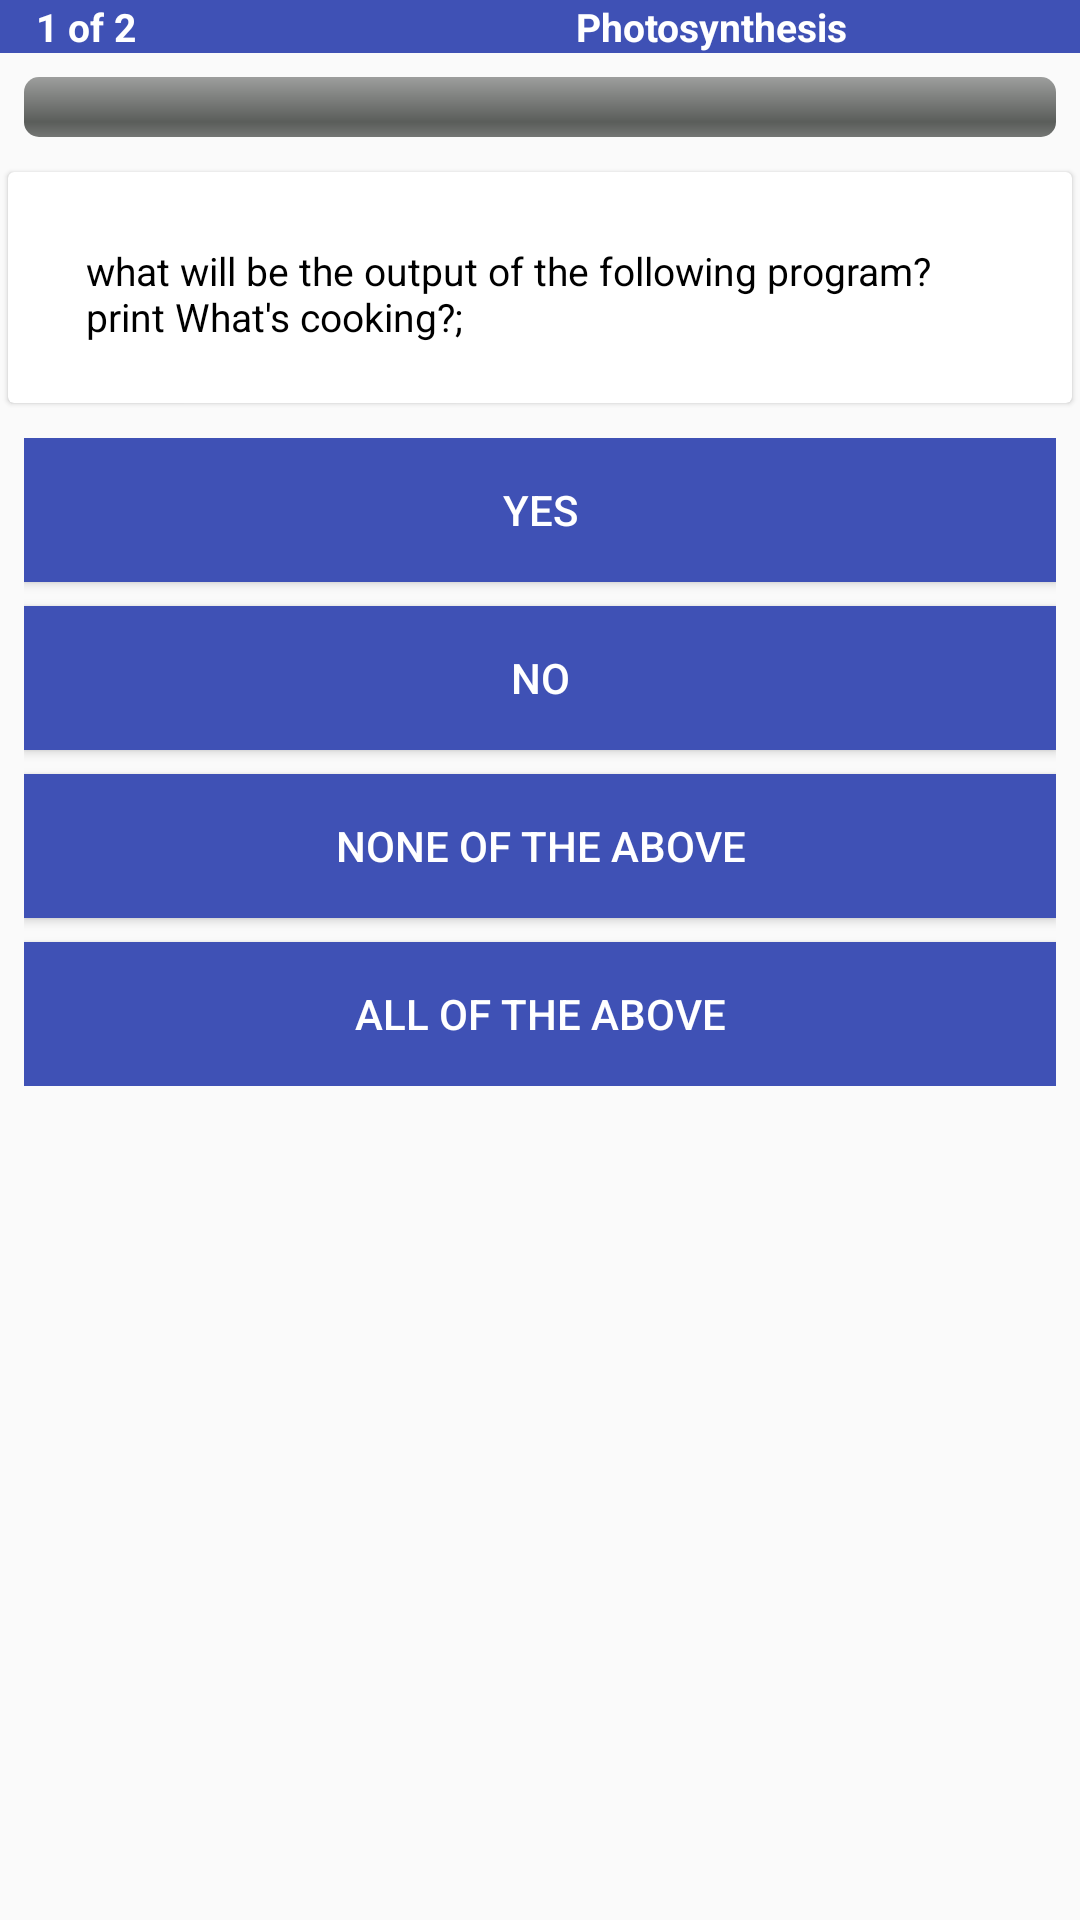

This screen was rendered from an Android layout file. Write that file and the resources it references.
<!-- AndroidManifest.xml: application theme AppTheme -->
<!-- res/layout/activity_quiz_detail.xml -->
<?xml version="1.0" encoding="utf-8"?>
<LinearLayout xmlns:android="http://schemas.android.com/apk/res/android"
    xmlns:card="http://schemas.android.com/apk/res-auto"
    android:layout_width="match_parent"
    android:layout_height="match_parent"
    android:orientation="vertical">

    <LinearLayout
        android:layout_width="match_parent"
        android:layout_height="wrap_content"
        android:background="@color/colorPrimary"
        android:orientation="horizontal">

        <LinearLayout
            android:layout_width="match_parent"
            android:layout_height="match_parent"
            android:layout_weight="1.0"
            android:orientation="vertical"
            android:paddingLeft="@dimen/_12sdp">

            <TextView
                android:id="@+id/quiz_question_number"
                android:layout_width="wrap_content"
                android:layout_height="match_parent"
                android:gravity="top|bottom|left|right|center_vertical|fill_vertical|center_horizontal|fill_horizontal|center|fill|start|end"
                android:text="1 of 2"
                android:textColor="@color/md_white_1000"
                android:textSize="@dimen/_13sdp"
                android:textStyle="bold" />
        </LinearLayout>

        <LinearLayout
            android:layout_width="match_parent"
            android:layout_height="match_parent"
            android:layout_weight="1.0"
            android:orientation="vertical"
            android:paddingLeft="@dimen/_12sdp"
            android:paddingRight="@dimen/_12sdp">

            <LinearLayout
                android:layout_width="match_parent"
                android:layout_height="match_parent"
                android:gravity="left|right|center_horizontal|fill_horizontal|center|fill|start|end"
                android:orientation="horizontal">

                <TextView
                    android:id="@+id/quiz_name"
                    android:layout_width="wrap_content"
                    android:layout_height="match_parent"
                    android:gravity="top|bottom|left|right|center_vertical|fill_vertical|center_horizontal|fill_horizontal|center|fill|start|end"
                    android:text="Photosynthesis"
                    android:textColor="@color/md_white_1000"
                    android:textSize="@dimen/_13sdp"
                    android:textStyle="bold" />
            </LinearLayout>
        </LinearLayout>
    </LinearLayout>

    <ProgressBar
        android:id="@+id/quiz_timer"
        style="@android:style/Widget.ProgressBar.Horizontal"
        android:layout_width="match_parent"
        android:layout_height="wrap_content"
        android:layout_margin="@dimen/_8sdp"
        android:progress="0" />

    <android.support.v7.widget.CardView
        android:layout_width="match_parent"
        android:layout_height="wrap_content"
        card:cardElevation="@dimen/_1sdp"
        card:cardUseCompatPadding="true">

        <LinearLayout
            android:layout_width="match_parent"
            android:layout_height="wrap_content"
            android:layout_marginLeft="@dimen/_6sdp"
            android:layout_marginRight="@dimen/_6sdp"
            android:gravity="left|right|center_horizontal|fill_horizontal|center|fill|start|end"
            android:orientation="vertical"
            android:padding="@dimen/_8sdp">

            <TextView
                android:id="@+id/quiz_question"
                android:layout_width="match_parent"
                android:layout_height="wrap_content"
                android:layout_gravity="top|bottom|left|right|center_vertical|fill_vertical|center_horizontal|fill_horizontal|center|fill|start|end"
                android:layout_marginTop="@dimen/_4sdp"
                android:padding="@dimen/_12sdp"
                android:text="what will be the output of the following program? print What's cooking?;"
                android:textColor="@color/md_black_1000"
                android:textSize="@dimen/_13sdp" />
        </LinearLayout>
    </android.support.v7.widget.CardView>

    <LinearLayout
        android:layout_width="match_parent"
        android:layout_height="wrap_content"
        android:orientation="vertical"
        android:padding="@dimen/_8sdp">

        <Button
            android:id="@+id/answer_one"
            android:layout_width="match_parent"
            android:layout_height="wrap_content"
            android:background="@color/colorPrimary"
            android:padding="@dimen/_12sdp"
            android:text="Yes"
            android:textColor="@color/md_white_1000" />

        <Button
            android:id="@+id/answer_two"
            android:layout_width="match_parent"
            android:layout_height="wrap_content"
            android:layout_marginTop="@dimen/_8sdp"
            android:background="@color/colorPrimary"
            android:padding="@dimen/_12sdp"
            android:text="No"
            android:textColor="@color/md_white_1000" />

        <Button
            android:id="@+id/answer_three"
            android:layout_width="match_parent"
            android:layout_height="wrap_content"
            android:layout_marginTop="@dimen/_8sdp"
            android:background="@color/colorPrimary"
            android:padding="@dimen/_12sdp"
            android:text="None of the above"
            android:textColor="@color/md_white_1000" />

        <Button
            android:id="@+id/answer_four"
            android:layout_width="match_parent"
            android:layout_height="wrap_content"
            android:layout_marginTop="@dimen/_8sdp"
            android:background="@color/colorPrimary"
            android:padding="@dimen/_12sdp"
            android:text="All of the above"
            android:textColor="@color/md_white_1000" />
    </LinearLayout>
</LinearLayout>
<!-- resources referenced by this layout -->
<resources>
  <color name="colorPrimary">#3F51B5</color>
  <color name="md_black_1000">#000000</color>
  <color name="md_white_1000">#ffffff</color>
  <dimen name="_12sdp">12dp</dimen>
  <dimen name="_13sdp">13dp</dimen>
  <dimen name="_1sdp">1dp</dimen>
  <dimen name="_4sdp">4dp</dimen>
  <dimen name="_6sdp">6dp</dimen>
  <dimen name="_8sdp">8dp</dimen>
  <style name="AppTheme" parent="Theme.AppCompat.Light.DarkActionBar">
          
          <item name="colorPrimary">@color/colorPrimary</item>
          <item name="colorPrimaryDark">@color/colorPrimaryDark</item>
          <item name="colorAccent">@color/colorAccent</item>
          <item name="windowActionBar">false</item>
          <item name="windowNoTitle">true</item>
      </style>
  <color name="colorPrimaryDark">#303F9F</color>
  <color name="colorAccent">#3F51B5</color>
</resources>
